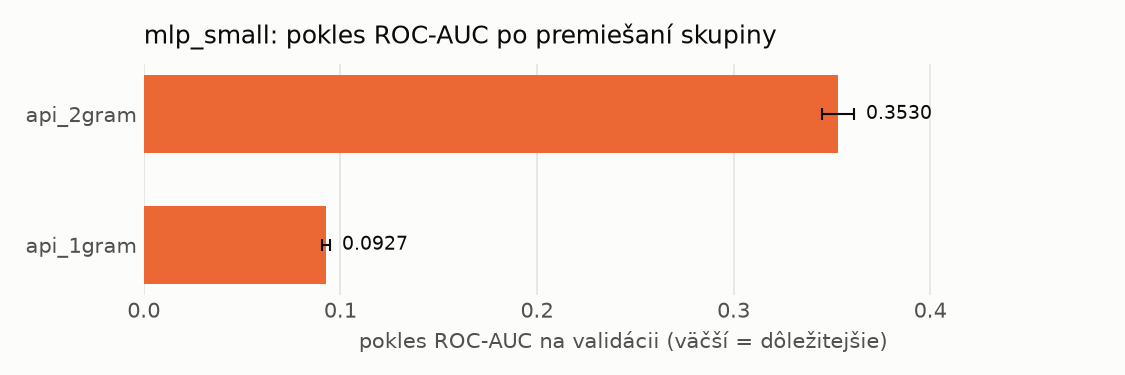

The data file committed next to this chart (first rows):
name, n_features, auc_drop_mean, auc_drop_std, base_auc
api_2gram, 1551, 0.353, 0.008223, 0.996
api_1gram, 449, 0.0927, 0.001998, 0.996
